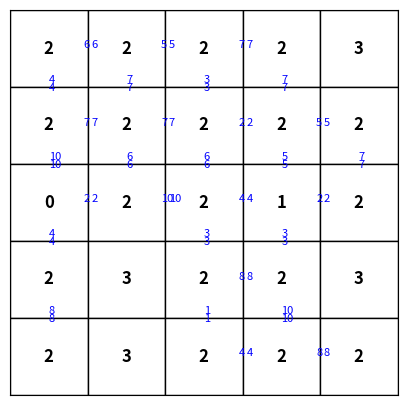

Generate this figure with matplotlib:
import matplotlib.pyplot as plt
import matplotlib.patches as patches

def draw_grid(grid):
    n = len(grid)
    fig, ax = plt.subplots(figsize=(n, n))
    ax.set_xlim(0, n)
    ax.set_ylim(0, n)
    ax.set_xticks([])
    ax.set_yticks([])

    # Reverse y-axis so (0,0) is at top-left like a grid
    ax.invert_yaxis()

    # Directional offsets: w, x, y, z -> up, right, down, left
    dir_offsets = [(-1, 0), (0, 1), (1, 0), (0, -1)]
    dir_positions = [(0.5, 0.05), (0.95, 0.5), (0.5, 0.95), (0.05, 0.5)]  # text position

    for i in range(n):
        for j in range(n):
            cell = grid[i][j]
            ctype, w, x, y, z = cell
            # Draw the square
            rect = patches.Rectangle((j, i), 1, 1, linewidth=1, edgecolor='black', facecolor='white')
            ax.add_patch(rect)

            # Write the cell type at center
            ax.text(j + 0.5, i + 0.5, str(ctype), ha='center', va='center', fontsize=12, weight='bold')

            # Draw cost labels on valid edges
            costs = [w, x, y, z]
            for d in range(4):
                ni, nj = i + dir_offsets[d][0], j + dir_offsets[d][1]
                if 0 <= ni < n and 0 <= nj < n and costs[d] != -1:
                    x_text = j + dir_positions[d][0]
                    y_text = i + dir_positions[d][1]
                    ax.text(x_text, y_text, str(costs[d]), fontsize=8, color='blue')

    plt.grid(False)
    plt.savefig("grid_5.png", dpi=300, bbox_inches='tight')
    plt.show()

# Example usage:
# Paste the grid output from the generator function here
# Example small input:
grid = [[[2, -1, 6, 4, -1], [2, -1, 5, 7, 6], [2, -1, 7, 3, 5], [2, -1, -1, 7, 7], [3, -1, -1, -1, -1]],[[2, 4, 7, 10, -1], [2, 7, 7, 6, 7], [2, 3, 2, 6, 7], [2, 7, 5, 5, 2], [2, -1, 7, 7, 5]], [[0, 10, 2, 4, -1], [2, 6, 10, -1, 2], [2, 6, 4, 3, 10], [1, 5, 2, 3, 4], [2, 7, 4, -1, 2]], [[2, 4, -1, 8, -1], [3, -1, -1, -1, -1], [2, 3, 8, 1, -1], [2, 3, -1, 10, 8], [3, -1, -1, -1, -1]], [[2, 8, -1, 4, -1], [3, -1, -1, -1, -1], [2, 1, 4, 2, -1], [2, 10, 8, 10, 4], [2, -1, 6, 10, 8]]]

# grid = input()

draw_grid(grid)
